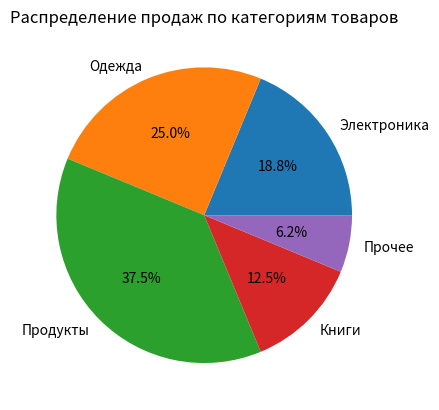

Source code (Python):
# Круговая диаграмма
# Построить круговую диаграмму распределения продаж по категориям товаров
# Добавить процентные значения

import matplotlib.pyplot as plt

# Данные: категории товаров и продажи
categories = ['Электроника', 'Одежда', 'Продукты', 'Книги', 'Прочее']
sales = [150, 200, 300, 100, 50]

# Строим круговую диаграмму
plt.pie(
    sales, 
    labels=categories,
    autopct='%1.1f%%'
)

plt.title('Распределение продаж по категориям товаров')
plt.show()
